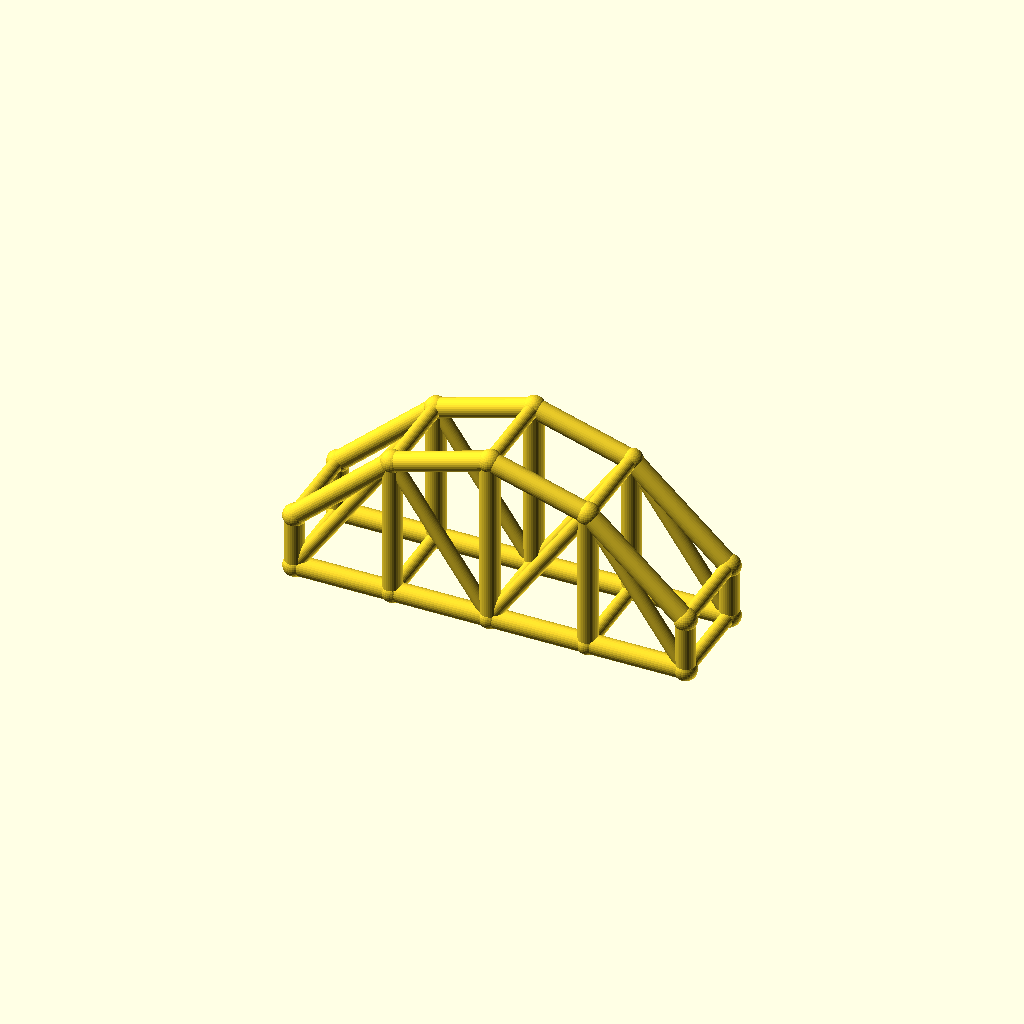
Cell 1 — every parameter at its default value.
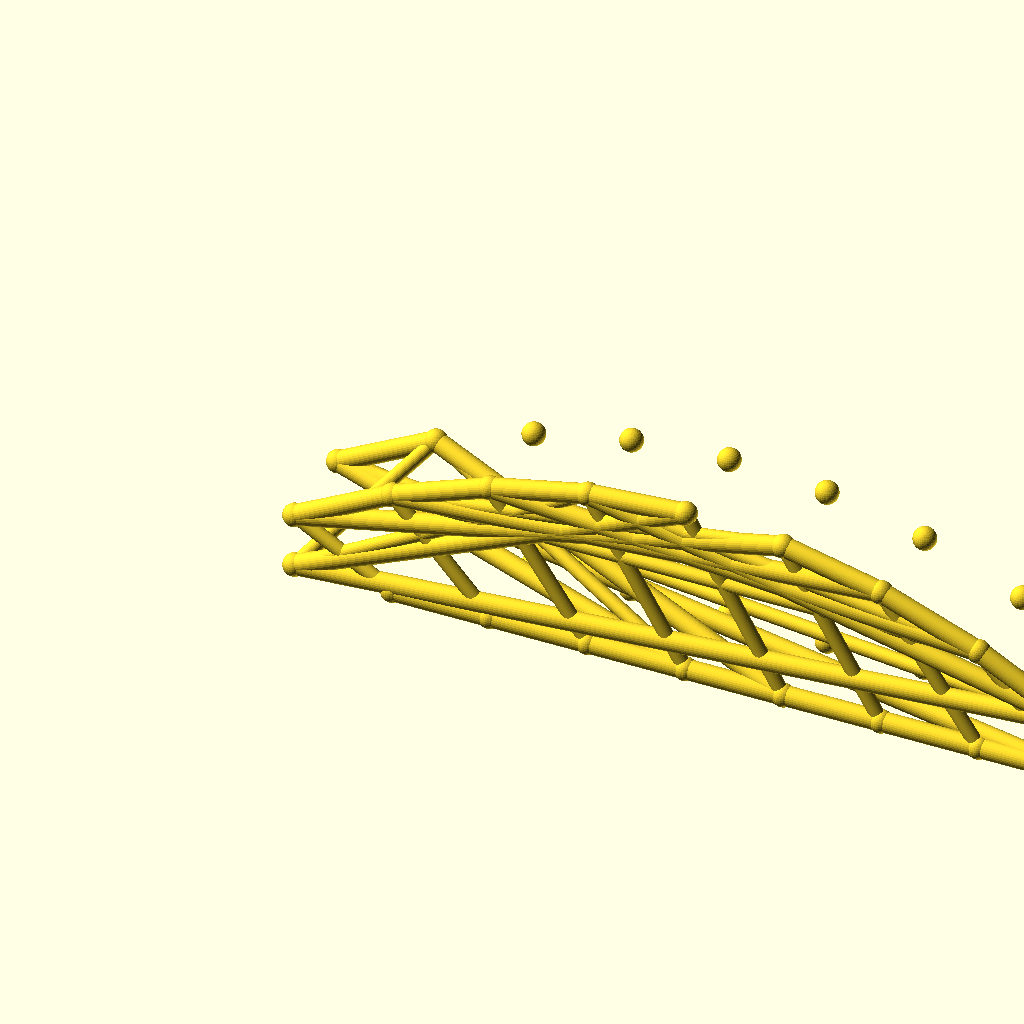
Cell 2: bays = 8 (everything else at default).
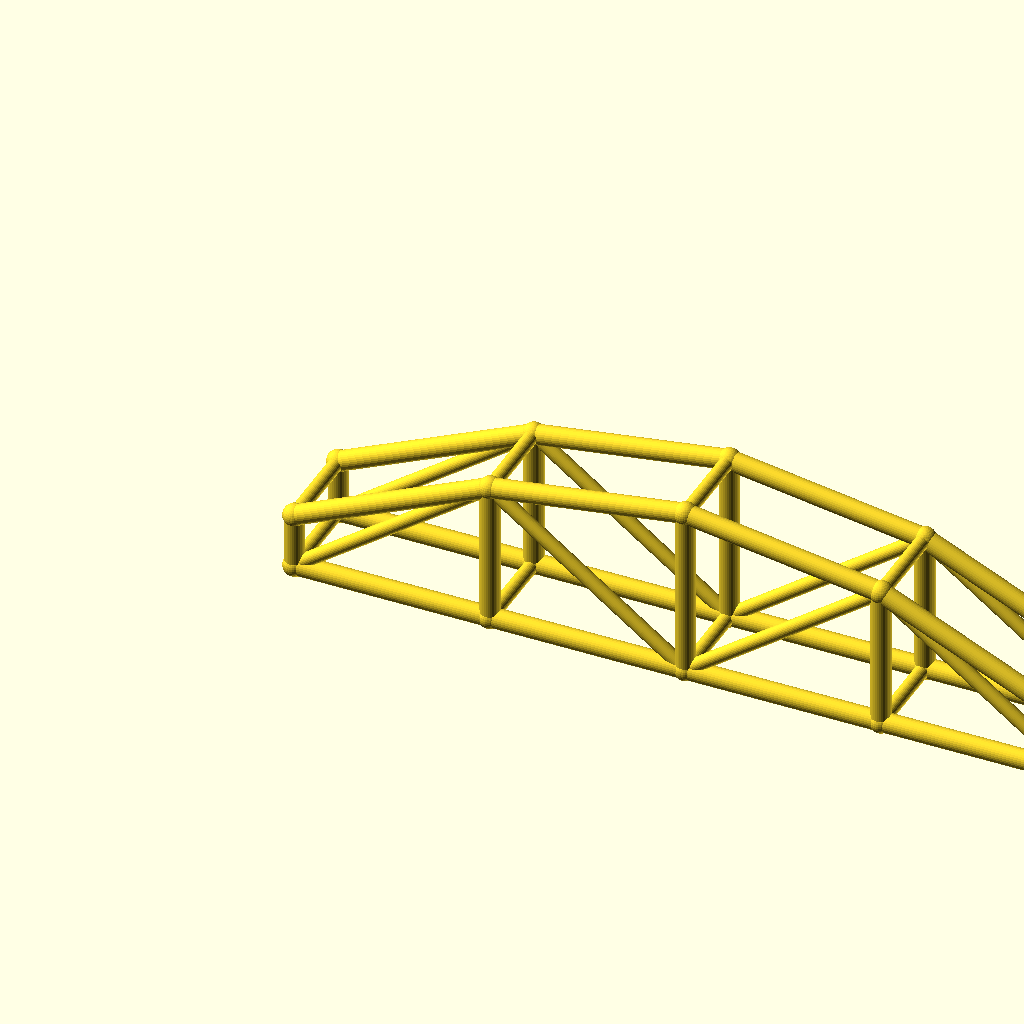
Cell 3 — arch_bay set to 50, the other parameters unchanged.
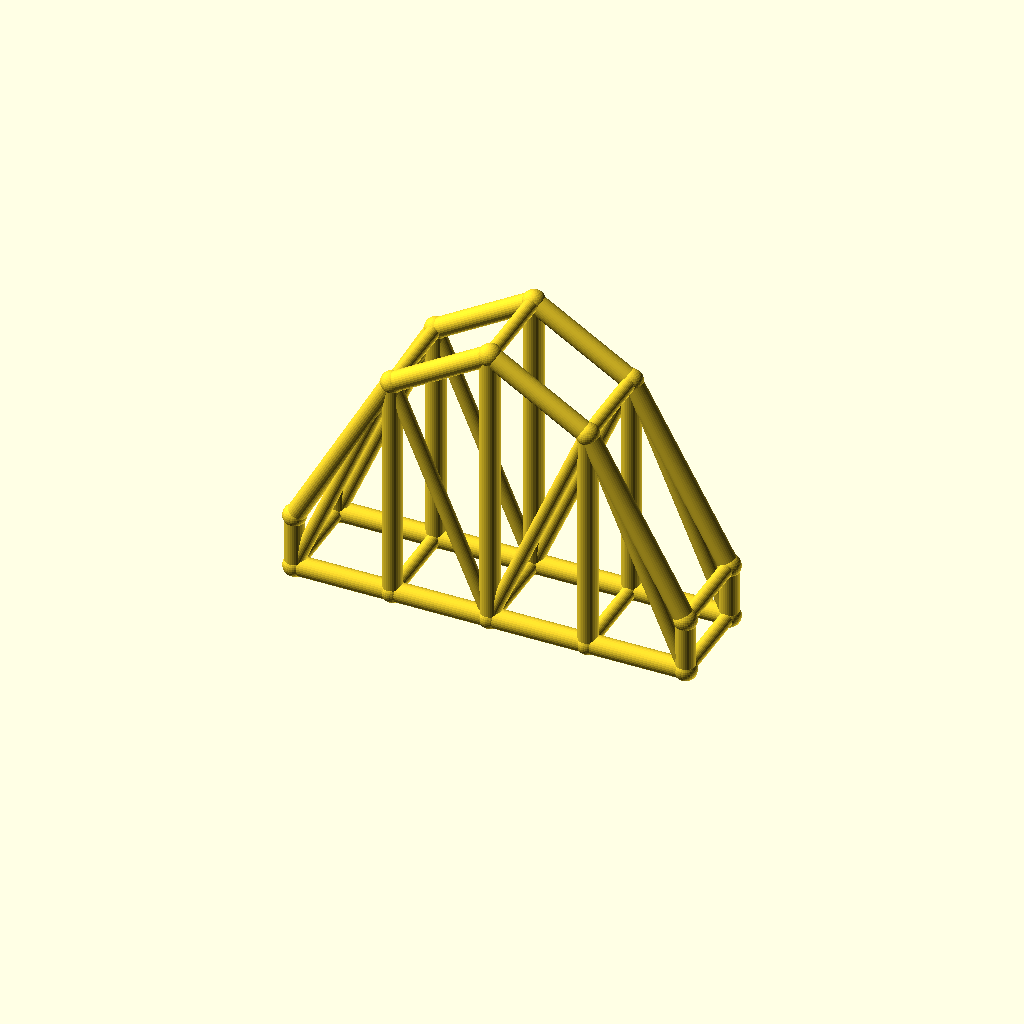
Cell 4 — rise set to 60, the other parameters unchanged.
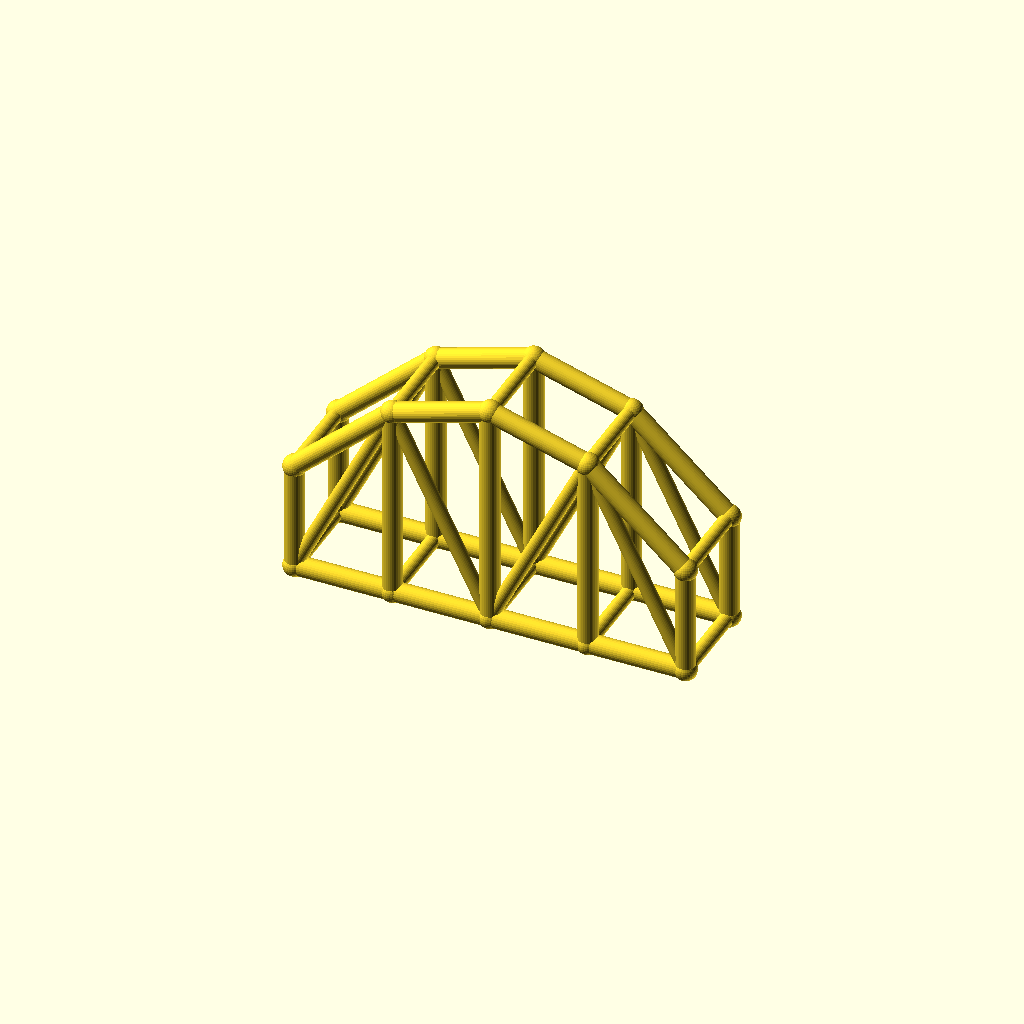
Cell 5 — col_h set to 28, the other parameters unchanged.
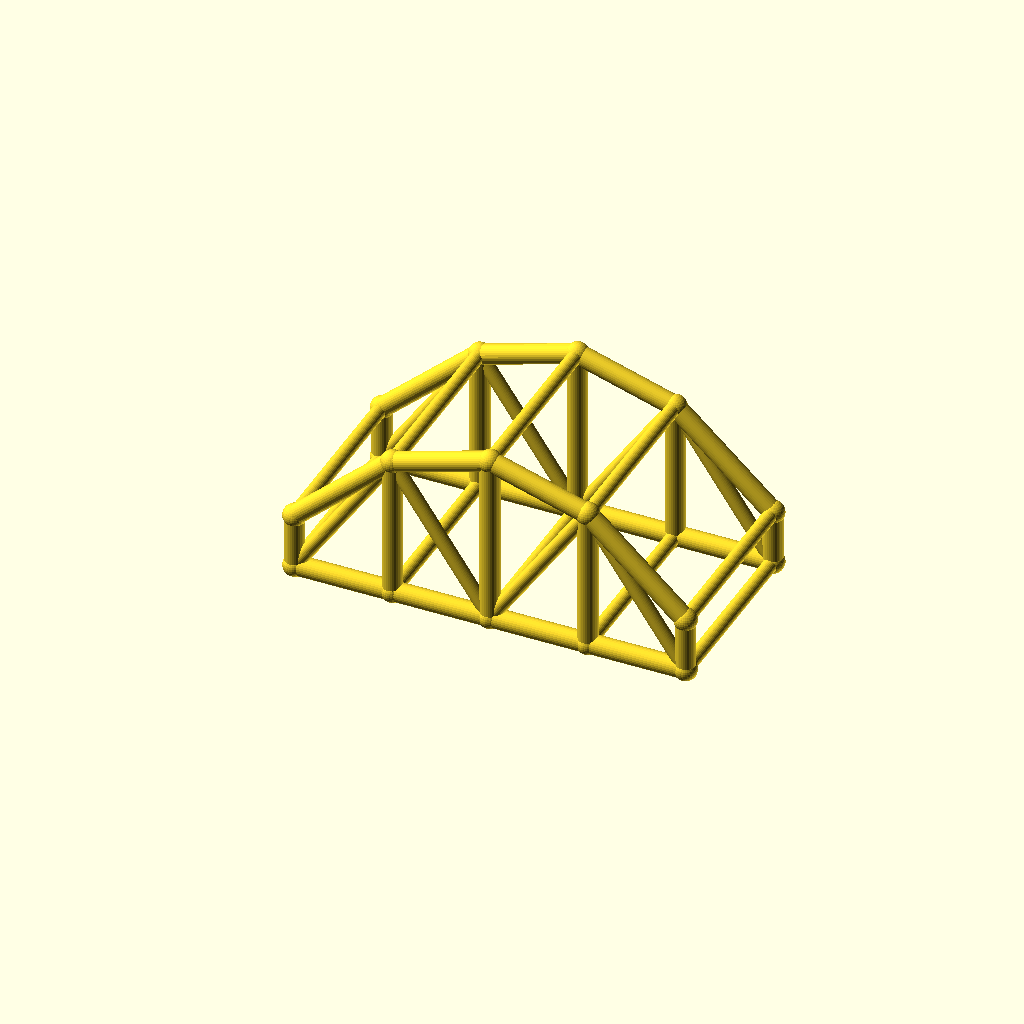
Cell 6: arch_w = 48 (everything else at default).
All cells are drawn from one camera (rotation 55°, 0°, 25°, orthographic, colour scheme Cornfield), so only the parameter changes between them.
OpenSCAD source file optional_data/data/wire3/archtruss/scene_0244.scad:
$fn = 32;

// ----------------------------------------------------------------------
// Arch truss pair: 4 bays of 25 mm, rise 30 mm
// ----------------------------------------------------------------------

// --- parameters (mm) ---
bays = 4;                 // number of arch bays
arch_bay = 25;            // bay length, X
rise = 30;                // arch rise over the tie
col_h = 14;               // end post height
arch_w = 24;              // distance between the two trusses, Y
chord_r = 2.5;            // chord radius
brace_r = 1.8;            // web and cross brace radius
joint_r = 2.9;            // joint ball radius

bbox_x = bays * arch_bay + 2 * joint_r;  // overall X, joints included
bbox_y = arch_w + 2 * joint_r;  // overall Y, joints included
bbox_z = col_h + rise + 2 * joint_r;  // overall Z, joints included
chord_d = 2 * chord_r;  // chord stock diameter
brace_d = 2 * brace_r;  // web stock diameter
arch_span = bays * arch_bay;  // truss span
crown_z = col_h + rise;  // crown height over the tie
nodes = concat([for (i = [0 : bays]) [i * arch_bay, 0, col_h + 4 * rise * (i / bays) * (1 - i / bays)]], [for (i = [0 : bays]) [i * arch_bay, 0, 0]], [for (i = [0 : bays]) [i * arch_bay, arch_w, col_h + 4 * rise * (i / bays) * (1 - i / bays)]], [for (i = [0 : bays]) [i * arch_bay, arch_w, 0]]);

module member(a, b, r) {
  /* round stock from joint a to joint b, ends buried in the joint balls */
  d = b - a;
  length = norm(d);
  translate(a) rotate([0, acos(d[2] / length), atan2(d[1], d[0])])
    cylinder(h = length, r = r);
}

module joint(p, r) {
  /* ball at the joint centre, fatter than every member meeting there */
  translate(p) sphere(r = r);
}

/* members - each call is one graph edge */
member(nodes[0], nodes[1], chord_r);
member(nodes[5], nodes[6], chord_r);
member(nodes[1], nodes[2], chord_r);
member(nodes[6], nodes[7], chord_r);
member(nodes[2], nodes[3], chord_r);
member(nodes[7], nodes[8], chord_r);
member(nodes[3], nodes[4], chord_r);
member(nodes[8], nodes[9], chord_r);
member(nodes[0], nodes[5], chord_r);
member(nodes[1], nodes[6], chord_r);
member(nodes[2], nodes[7], chord_r);
member(nodes[3], nodes[8], chord_r);
member(nodes[4], nodes[9], chord_r);
member(nodes[5], nodes[1], brace_r);
member(nodes[1], nodes[7], brace_r);
member(nodes[7], nodes[3], brace_r);
member(nodes[3], nodes[9], brace_r);
member(nodes[10], nodes[11], chord_r);
member(nodes[15], nodes[16], chord_r);
member(nodes[11], nodes[12], chord_r);
member(nodes[16], nodes[17], chord_r);
member(nodes[12], nodes[13], chord_r);
member(nodes[17], nodes[18], chord_r);
member(nodes[13], nodes[14], chord_r);
member(nodes[18], nodes[19], chord_r);
member(nodes[10], nodes[15], chord_r);
member(nodes[11], nodes[16], chord_r);
member(nodes[12], nodes[17], chord_r);
member(nodes[13], nodes[18], chord_r);
member(nodes[14], nodes[19], chord_r);
member(nodes[15], nodes[11], brace_r);
member(nodes[11], nodes[17], brace_r);
member(nodes[17], nodes[13], brace_r);
member(nodes[13], nodes[19], brace_r);
member(nodes[0], nodes[10], brace_r);
member(nodes[5], nodes[15], brace_r);
member(nodes[1], nodes[11], brace_r);
member(nodes[6], nodes[16], brace_r);
member(nodes[2], nodes[12], brace_r);
member(nodes[7], nodes[17], brace_r);
member(nodes[3], nodes[13], brace_r);
member(nodes[8], nodes[18], brace_r);
member(nodes[4], nodes[14], brace_r);
member(nodes[9], nodes[19], brace_r);

/* joint balls */
for (p = nodes) joint(p, joint_r);
Parameter table extracted from the source (name, type, default, range or options):
bays: number, default 4
arch_bay: number, default 25
rise: number, default 30
col_h: number, default 14
arch_w: number, default 24
chord_r: number, default 2.5
brace_r: number, default 1.8
joint_r: number, default 2.9
